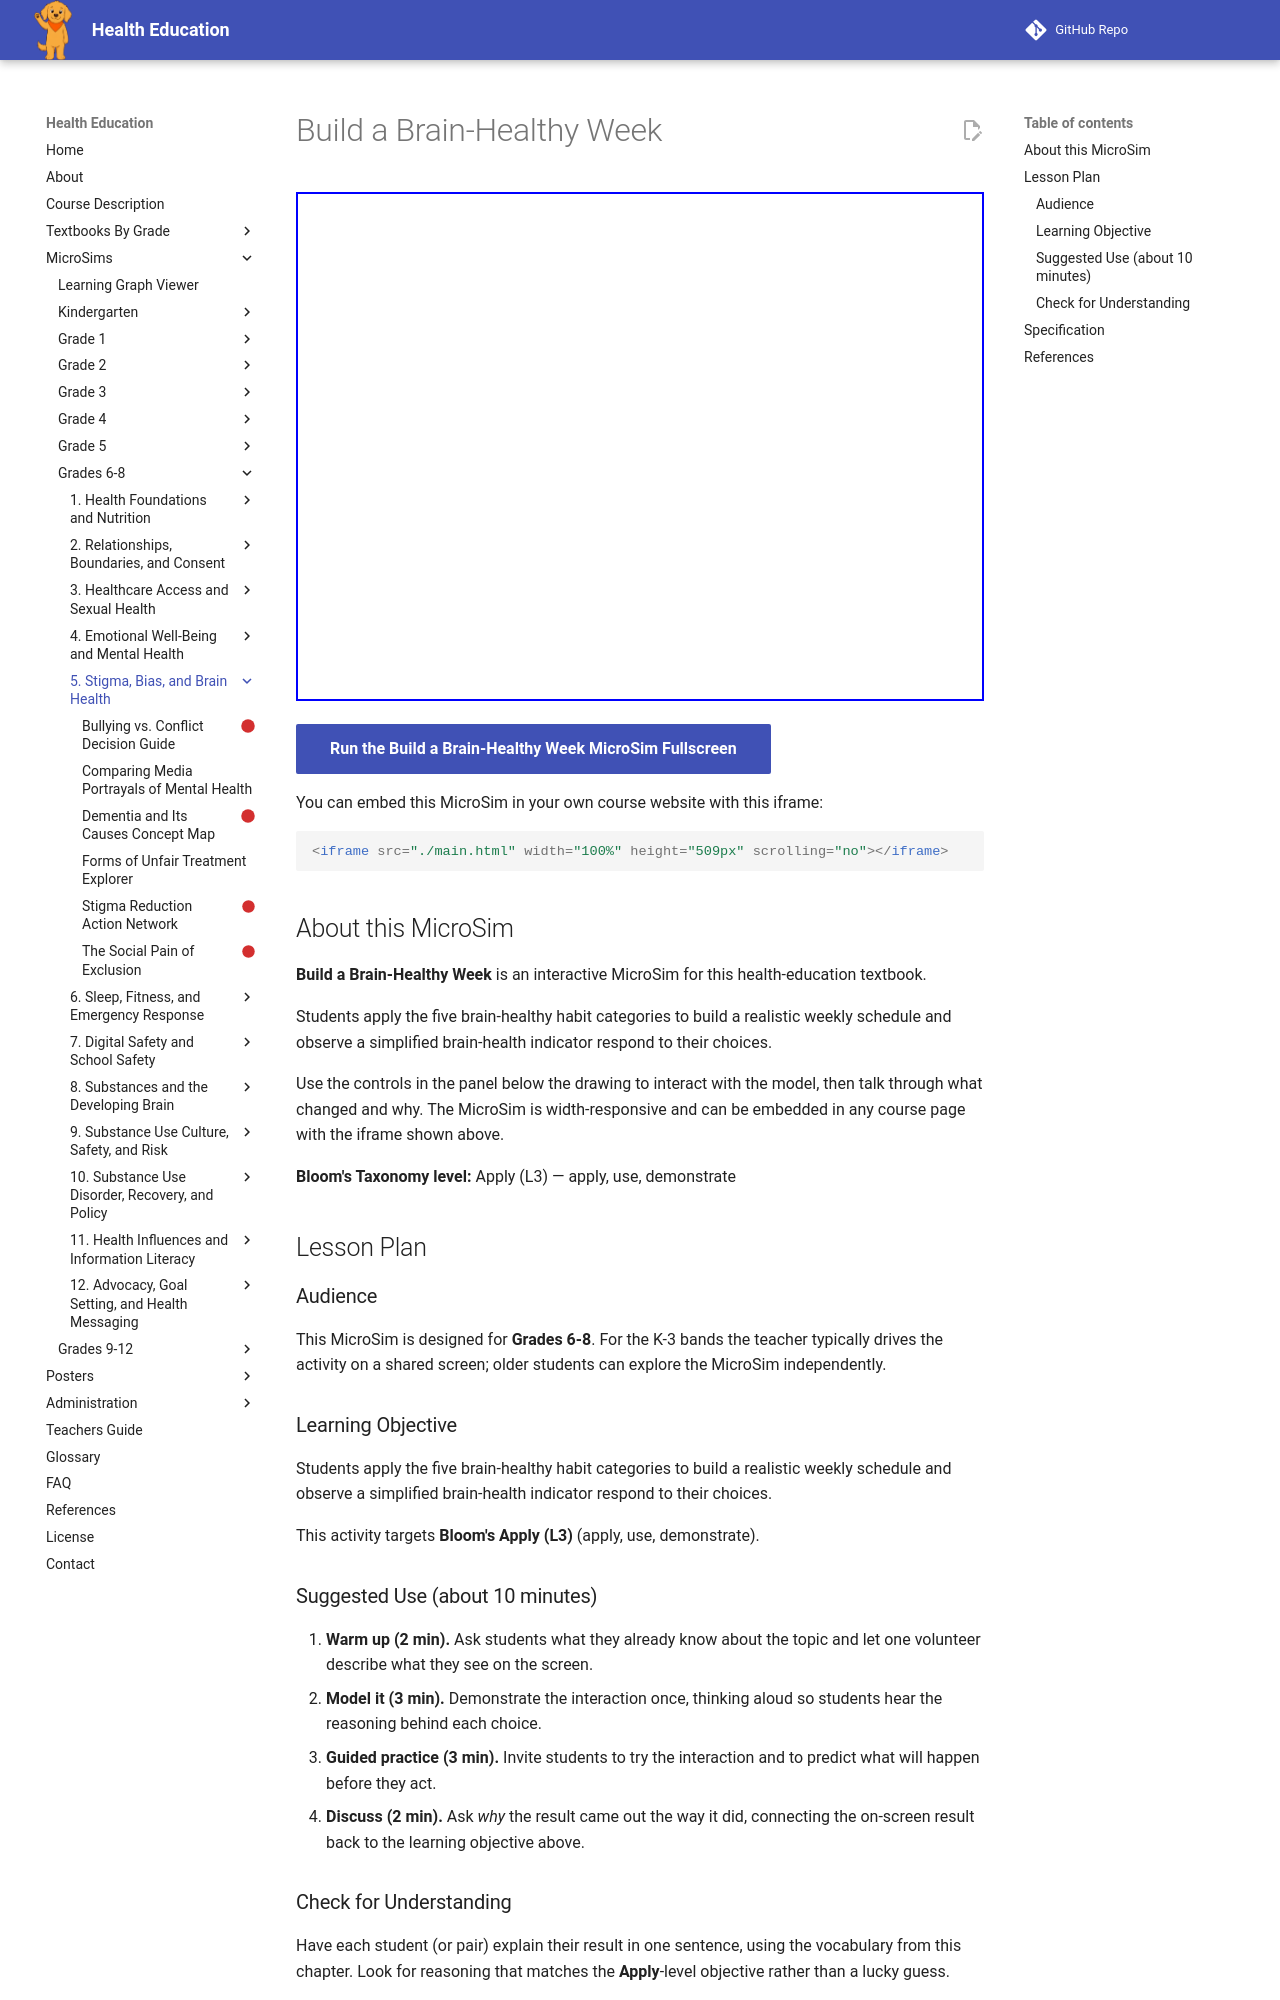

repository: dmccreary/health-education · page: sims/build-a-brain-healthy-week/index.html · generator: mkdocs

---
title: Build a Brain-Healthy Week
description: Students apply the five brain-healthy habit categories to build a realistic weekly schedule and observe a simplified brain-health indicator respond to their choices.
image: /sims/build-a-brain-healthy-week/build-a-brain-healthy-week.png
og:image: /sims/build-a-brain-healthy-week/build-a-brain-healthy-week.png
twitter:image: /sims/build-a-brain-healthy-week/build-a-brain-healthy-week.png
social:
   cards: false
library: p5.js
bloom_level: Apply (L3)
grade_band: Grades 6-8
---

# Build a Brain-Healthy Week

<iframe src="main.html" width="100%" height="509px" scrolling="no"></iframe>

[Run the Build a Brain-Healthy Week MicroSim Fullscreen](main.html){ .md-button .md-button--primary }

You can embed this MicroSim in your own course website with this iframe:

```html
<iframe src="./main.html" width="100%" height="509px" scrolling="no"></iframe>
```

## About this MicroSim

**Build a Brain-Healthy Week** is an interactive MicroSim for this health-education textbook.

Students apply the five brain-healthy habit categories to build a realistic weekly schedule and observe a simplified brain-health indicator respond to their choices.

Use the controls in the panel below the drawing to interact with the model, then talk through what changed and why. The MicroSim is width-responsive and can be embedded in any course page with the iframe shown above.

**Bloom's Taxonomy level:** Apply (L3) — apply, use, demonstrate

## Lesson Plan

### Audience

This MicroSim is designed for **Grades 6-8**. For the K-3 bands the teacher
typically drives the activity on a shared screen; older students can explore
the MicroSim independently.

### Learning Objective

Students apply the five brain-healthy habit categories to build a realistic weekly schedule and observe a simplified brain-health indicator respond to their choices.

This activity targets **Bloom's Apply (L3)** (apply, use, demonstrate).

### Suggested Use (about 10 minutes)

1. **Warm up (2 min).** Ask students what they already know about the topic
   and let one volunteer describe what they see on the screen.
2. **Model it (3 min).** Demonstrate the interaction once, thinking aloud so
   students hear the reasoning behind each choice.
3. **Guided practice (3 min).** Invite students to try the interaction and to
   predict what will happen before they act.
4. **Discuss (2 min).** Ask *why* the result came out the way it did, connecting
   the on-screen result back to the learning objective above.

### Check for Understanding

Have each student (or pair) explain their result in one sentence, using the
vocabulary from this chapter. Look for reasoning that matches the
**Apply**-level objective rather than a lucky guess.
